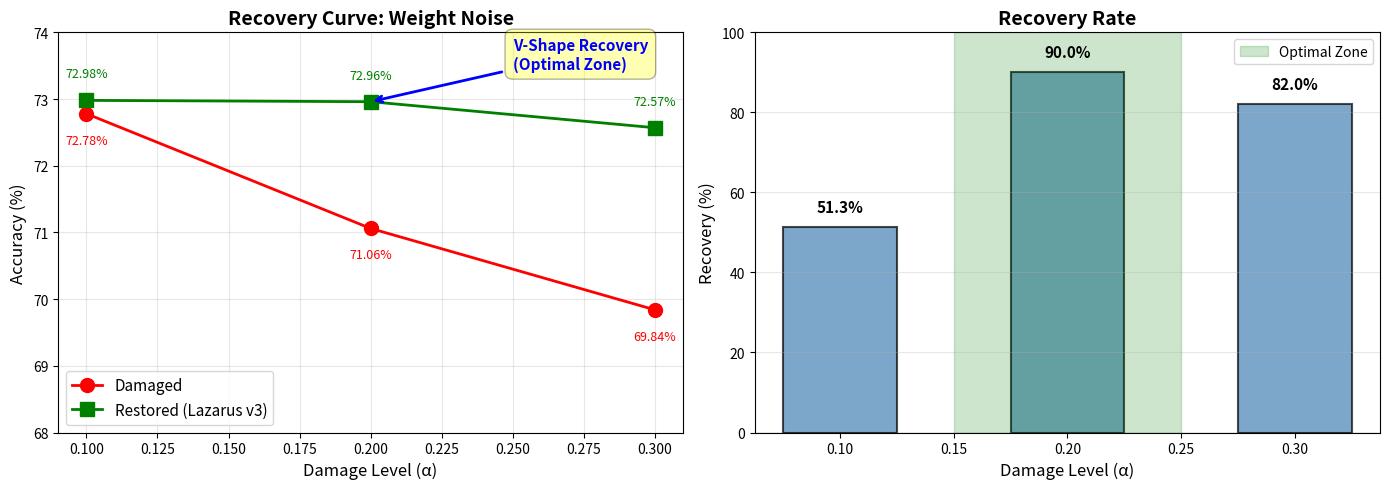

Python code for this plot: (Note: this script raises an exception after producing the figure.)
"""
Create recovery curve plot from manifest data
"""
import matplotlib.pyplot as plt
import numpy as np

# Data from LAZARUS_FINAL_MANIFESTO.md
alphas = [0.1, 0.2, 0.3]
damaged = [72.78, 71.06, 69.84]
restored = [72.98, 72.96, 72.57]
recovery_pct = [51.3, 90.0, 82.0]

fig, (ax1, ax2) = plt.subplots(1, 2, figsize=(14, 5))

# Plot 1: Accuracy vs Alpha
ax1.plot(alphas, damaged, 'o-', label='Damaged', linewidth=2, markersize=10, color='red')
ax1.plot(alphas, restored, 's-', label='Restored (Lazarus v3)', linewidth=2, markersize=10, color='green')
ax1.set_xlabel('Damage Level (α)', fontsize=12)
ax1.set_ylabel('Accuracy (%)', fontsize=12)
ax1.set_title('Recovery Curve: Weight Noise', fontsize=14, fontweight='bold')
ax1.legend(fontsize=11)
ax1.grid(True, alpha=0.3)
ax1.set_ylim([68, 74])

# Add V-shape annotation
ax1.annotate('V-Shape Recovery\n(Optimal Zone)', 
            xy=(alphas[1], restored[1]), 
            xytext=(alphas[1]+0.05, restored[1]+0.5),
            arrowprops=dict(arrowstyle='->', color='blue', lw=2),
            fontsize=11, fontweight='bold', color='blue',
            bbox=dict(boxstyle='round,pad=0.5', facecolor='yellow', alpha=0.3))

# Add value labels
for i, (alpha, d, r) in enumerate(zip(alphas, damaged, restored)):
    ax1.text(alpha, d - 0.3, f'{d:.2f}%', ha='center', va='top', fontsize=9, color='red')
    ax1.text(alpha, r + 0.3, f'{r:.2f}%', ha='center', va='bottom', fontsize=9, color='green')

# Plot 2: Recovery Percentage
bars = ax2.bar(alphas, recovery_pct, width=0.05, color='steelblue', alpha=0.7, edgecolor='black', linewidth=1.5)
ax2.axhline(y=0, color='black', linestyle='-', linewidth=0.8)
ax2.set_xlabel('Damage Level (α)', fontsize=12)
ax2.set_ylabel('Recovery (%)', fontsize=12)
ax2.set_title('Recovery Rate', fontsize=14, fontweight='bold')
ax2.grid(True, alpha=0.3, axis='y')
ax2.set_ylim([0, 100])

# Add value labels on bars
for i, (alpha, rec) in enumerate(zip(alphas, recovery_pct)):
    ax2.text(alpha, rec + 3, f'{rec:.1f}%', 
            ha='center', va='bottom', fontsize=11, fontweight='bold')

# Highlight optimal zone
ax2.axvspan(0.15, 0.25, alpha=0.2, color='green', label='Optimal Zone')
ax2.legend(fontsize=10)

plt.tight_layout()
plt.savefig('results/lazarus_recovery_curve.png', dpi=300, bbox_inches='tight')
plt.close()
print("[OK] Created: results/lazarus_recovery_curve.png")





